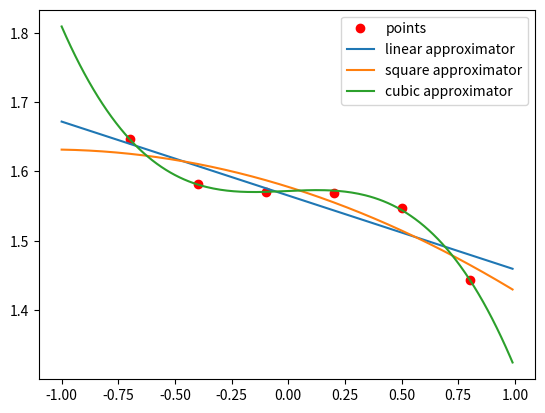

The matplotlib source for this figure:
import numpy as np
import math
import matplotlib.pyplot as plt


def lu_decomposition(other):
    n, m = other.shape
    L = np.zeros(other.shape)
    U = np.copy(other)
    P = np.eye(n)
    odd = False
    for i in range(0, n):
        index = i
        for j in range(i, n):
            if np.abs(U[j, i]) > np.abs(U[index, i]):
                index = j

        if i != index:
            L[[i, index]] = L[[index, i]]
            U[[i, index]] = U[[index, i]]
            P[[i, index]] = P[[index, i]]
            odd = not odd

        L[i, i] = 1
        for j in range(i + 1, n):
            L[j][i] = U[j][i] / U[i][i]
            U[j][i] = 0

        for j in range(i + 1, n):
            for k in range(i + 1, n):
                U[j][k] = U[j][k] - U[i][k] * L[j][i]

    return L, U, P, odd


def solve_eq(A, b):
    L, U, P, odd = lu_decomposition(A)
    n, m = A.shape
    b = P.dot(b)
    z = np.empty(n, dtype=float)
    z[0] = b[0]
    for i in range(1, n):
        sum = 0
        for j in range(0, i):
            sum += L[i, j] * z[j]
        z[i] = b[i] - sum

    x = np.empty(n, dtype=float)
    x[n - 1] = z[n - 1] / U[n - 1, n - 1]
    for i in range(n - 1, -1, -1):
        sum = 0
        for j in range(i + 1, n):
            sum += U[i, j] * x[j]
        x[i] = (z[i] - sum) / U[i, i]

    return x

#метод наименьших квадратов
x = np.array([-0.7, -0.4, -0.1, 0.2, 0.5, 0.8])
y = np.array([1.6462, 1.5823, 1.571, 1.5694, 1.5472, 1.4435])

# x = [0.0, 1.7, 3.4, 5.1, 6.8, 8.5]
# y = [0.4713, 1.0114, 1.5515, 2.0916, 2.6317, 3.1718]

def count_mse(approx, x, y):
    return np.sum(np.square(approx(x) - y))

def LSM(x, y, polynom_power):
    n = polynom_power + 1
    m = len(x)
    A = np.zeros((n,n), dtype=np.float32)

    A[-1] = np.array([np.sum([np.power(x_cur,i) for x_cur in x]) for i in range(n - 1, -1, -1)])
    for i in range(n - 2, -1, -1):
        A[i,1:n] = A[i + 1, 0:n-1]
        A[i, 0] = np.sum([np.power(x_cur,2*n - i - 2) for x_cur in x])

    b = np.array([np.sum([np.power(x[j], i) * y[j] for j in range(0, m)]) for i in range(0, n)], dtype=np.float32)
    b = np.flip(b)

    coefs = solve_eq(A, b)

    return lambda arg: np.sum([coefs[i] * np.power(arg, len(coefs) - i - 1) for i in range(0, len(coefs))], axis=0)

linear_approximator = LSM(x,y,1)
square_approximator = LSM(x,y,2)
cubic_approximator = LSM(x,y,3)

interval = np.arange(-1, 1, 0.01)


plt.plot(x, y, 'ro', label="points")
plt.plot(interval, linear_approximator(interval), label="linear approximator")
plt.plot(interval, square_approximator(interval), label="square approximator")
plt.plot(interval, cubic_approximator(interval), label="cubic approximator")

print("Mean squared errors:\nlinear {}\nsquare {}\ncubic {}".format(count_mse(linear_approximator, x, y),
                                                                         count_mse(square_approximator, x, y),
                                                                         count_mse(cubic_approximator, x, y)))


plt.legend()
plt.show()
